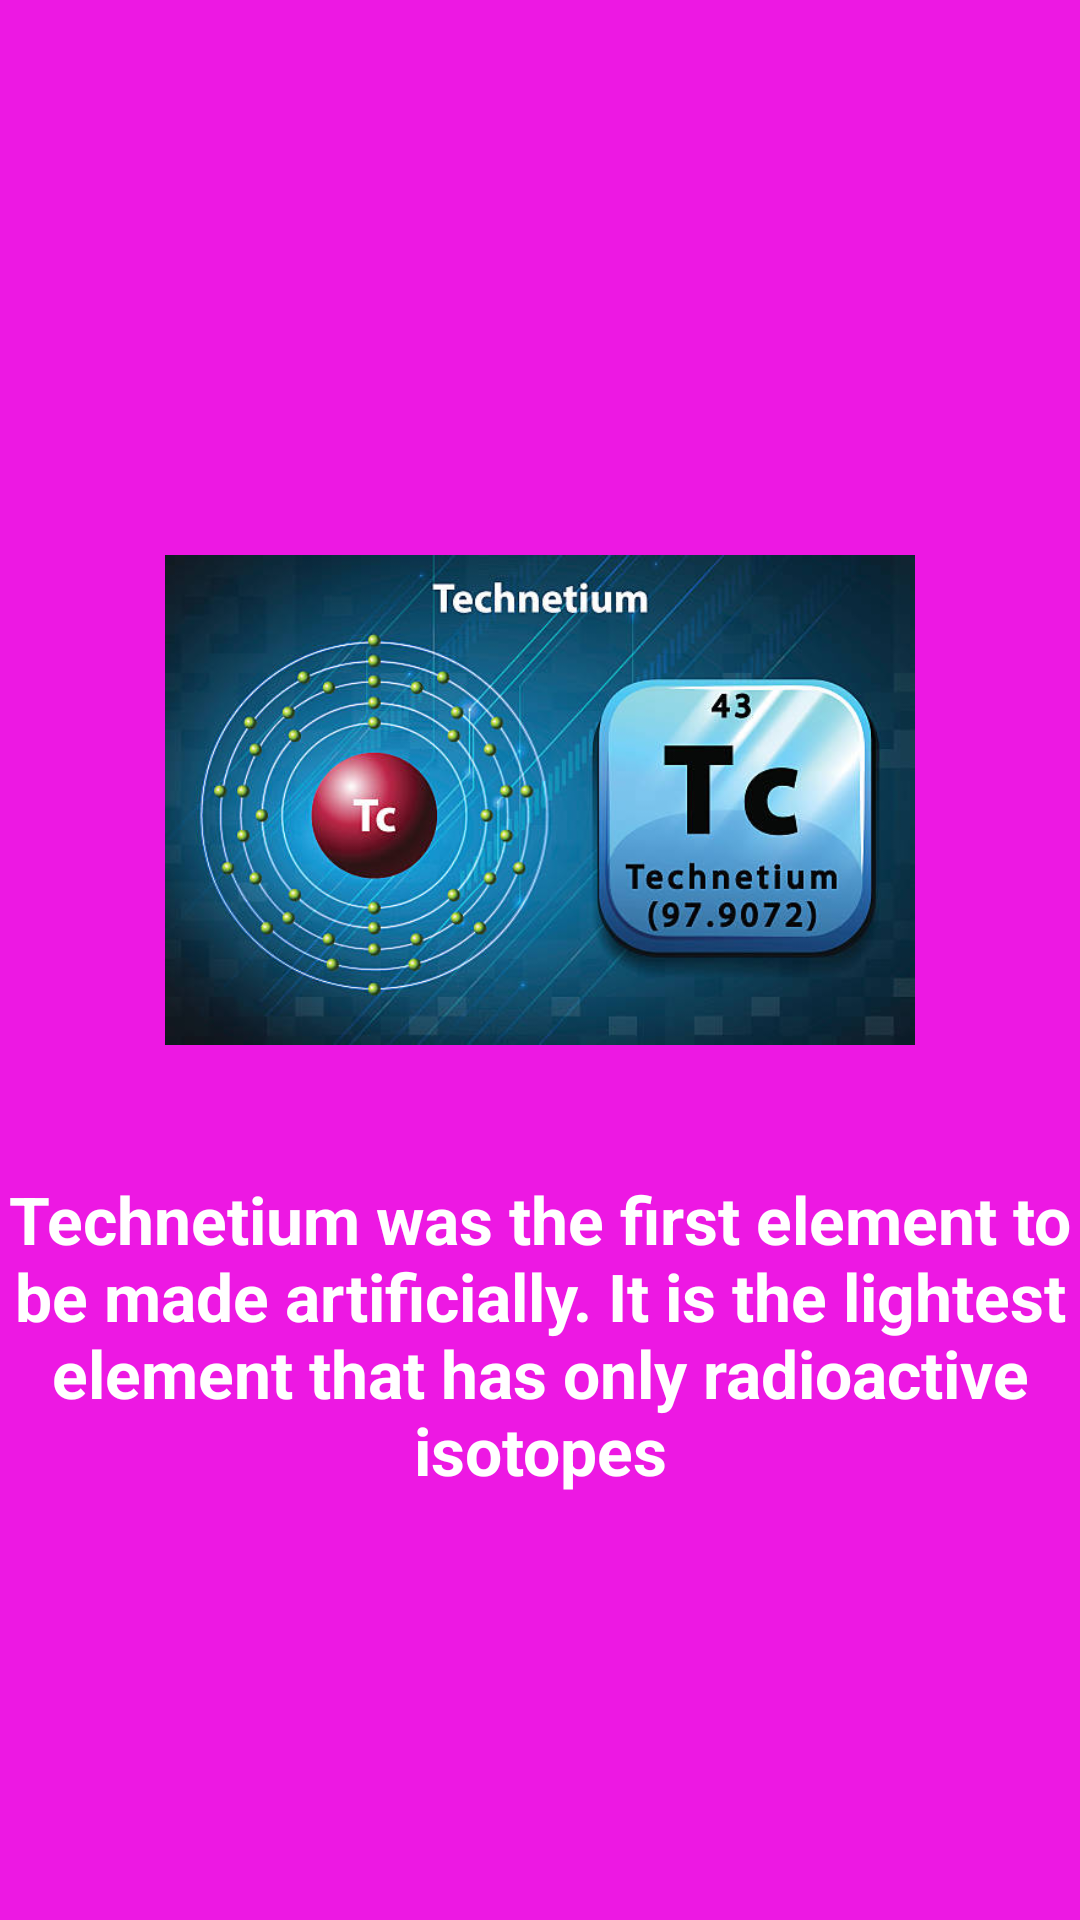

The Android layout XML behind this screen, and the referenced resources:
<!-- AndroidManifest.xml: application theme AppTheme.NoActionBar -->
<!-- res/layout/slide3.xml -->
<?xml version="1.0" encoding="utf-8"?>
<RelativeLayout
    xmlns:android="http://schemas.android.com/apk/res/android"
    android:orientation="vertical"
    android:layout_width="match_parent"
    android:layout_height="match_parent"
    android:background="#ED18E3">

    <LinearLayout
        android:layout_width="wrap_content"
        android:layout_height="wrap_content"
        android:layout_centerInParent="true"
        android:gravity="center_horizontal"
        android:orientation="vertical">

        <ImageView
            android:layout_width="250dp"
            android:layout_height="250dp"
            android:src="@drawable/techtinium"
            />


        <TextView
            android:layout_width="wrap_content"
            android:layout_height="wrap_content"
            android:text="Technetium was the first element to be made artificially. It is the lightest element that has only radioactive isotopes"
            android:textColor="@android:color/white"
            android:textSize="22sp"
            android:textAlignment="center"
            android:textStyle="bold" />


    </LinearLayout>

</RelativeLayout>
<!-- resources referenced by this layout -->
<resources>
  <!-- drawable techtinium: jpg bitmap (drawable-xhdpi, 50394 bytes) -->
  <style name="AppTheme.NoActionBar">
          <item name="windowActionBar">false</item>
          <item name="windowNoTitle">true</item>
      </style>
</resources>
